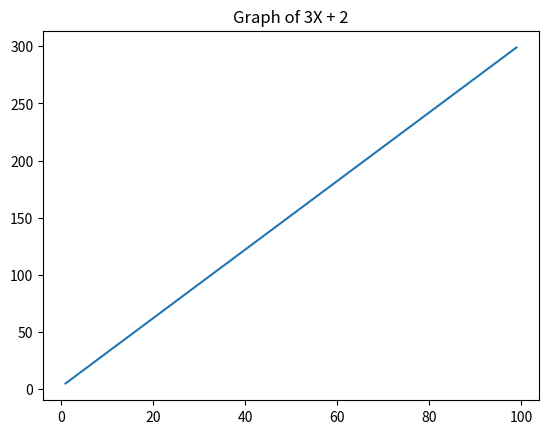

Recreate this plot in Python.
from matplotlib import pyplot as plt

x = []
y = []

for i in range(1 , 100):
    x.insert(i , i)

for i in range(1 , 100):
    z = (3 * i) + 2
    y.insert(i , z)
    
print("Y is = ",y)
print("X is = ",x)

plt.title("Graph of 3X + 2")
plt.plot(x , y)
plt.show()
